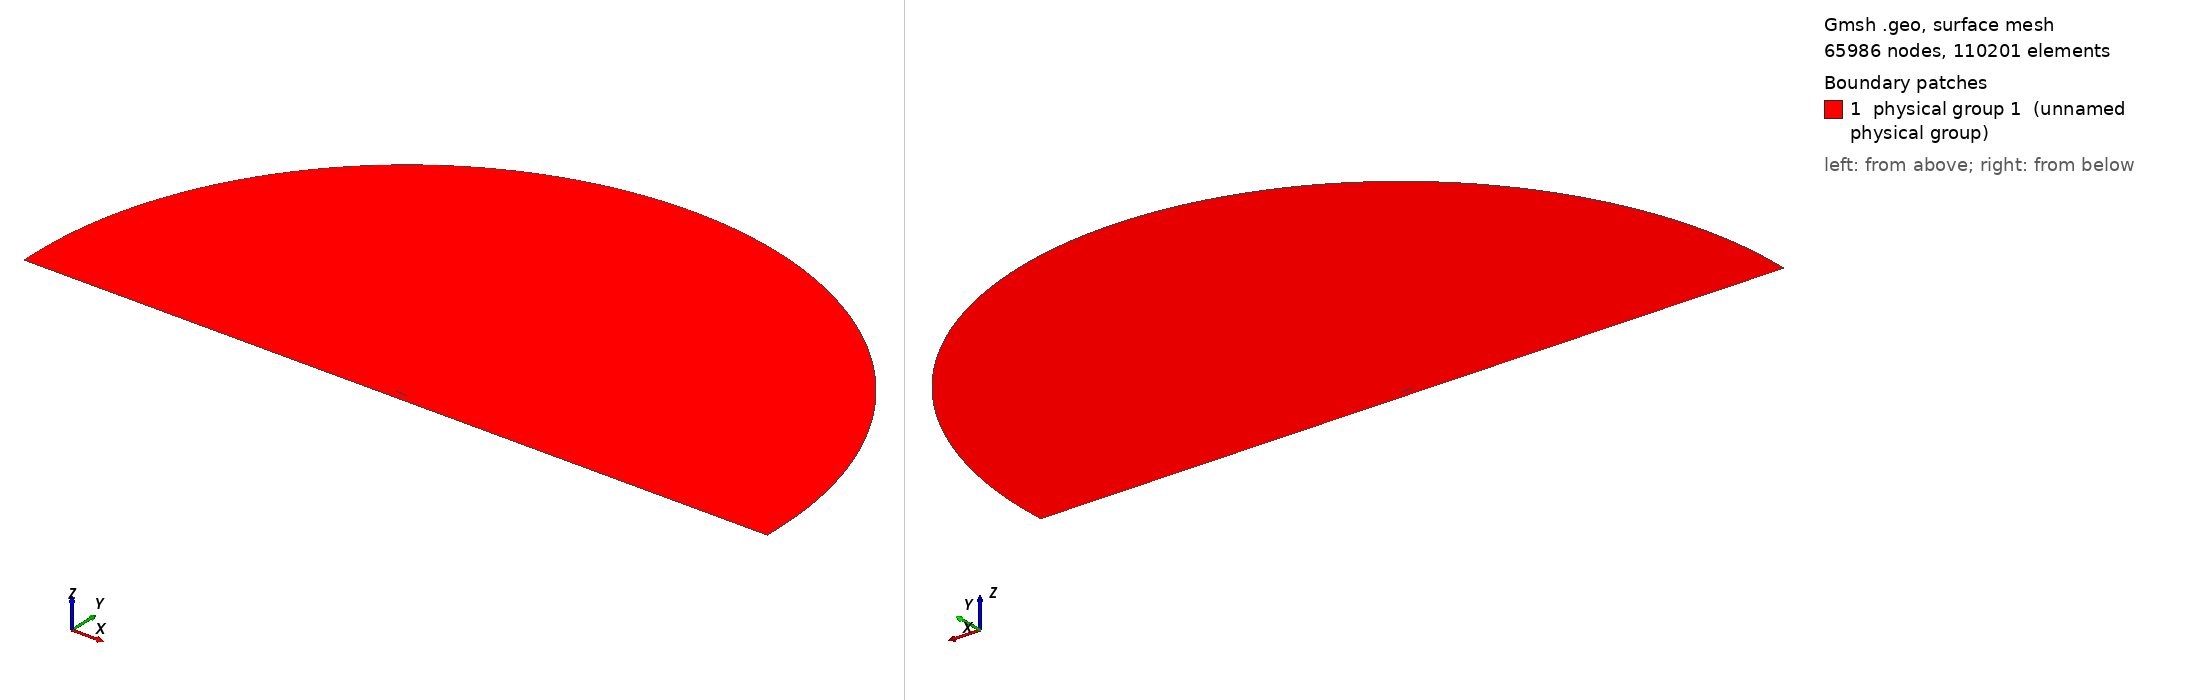

Gmsh geometry script, surface-meshed: 65986 nodes, 110201 surface elements. Boundary patches (legend numbers): 1 physical group 1 (unnamed physical group). Left view from above one corner, right view from below the opposite corner. Legend entries are the model's physical surfaces. The drawing asked Gmsh for element sizes between 1% and 20% of the model's largest extent; the script's own settings can give other sizes.

=== mesh.geo (drawn) ===
// ===========================================
// ==================================MESH FILE
// ===========================================

RotPoint = 1;
h = 0.0015;
H = 1;
R = 30;
D = 1.2;
BL = 0.03;
AoA = 4;
BL_size  = 1e-05;
BL_thickness = 0.01;
BL_ratio = 1.149;
progsWfwd = 1.09;
progsWaft = 1.001;
prognW = 1.21667;
numWfwd = 68;
numWaft = 1610;
nblW = 11;
hrat = 5;
// =====================================POINTS
Point(1) = {1, -0.611113, 0.0, 1*h};
Point(2) = {0.999398, -0.610985, 0.0, 1*h};
Point(3) = {0.997592, -0.610603, 0.0, 1*h};
Point(4) = {0.994588, -0.609976, 0.0, 1*h};
Point(5) = {0.990393, -0.609112, 0.0, 1*h};
Point(6) = {0.985016, -0.608021, 0.0, 1*h};
Point(7) = {0.97847, -0.606712, 0.0, 1*h};
Point(8) = {0.970772, -0.605198, 0.0, 1*h};
Point(9) = {0.96194, -0.603491, 0.0, 1*h};
Point(10) = {0.951995, -0.601605, 0.0, 1*h};
Point(11) = {0.940961, -0.599551, 0.0, 1*h};
Point(12) = {0.928864, -0.597344, 0.0, 1*h};
Point(13) = {0.915735, -0.595, 0.0, 1*h};
Point(14) = {0.901604, -0.592533, 0.0, 1*h};
Point(15) = {0.886505, -0.58996, 0.0, 1*h};
Point(16) = {0.870476, -0.587296, 0.0, 1*h};
Point(17) = {0.853553, -0.584559, 0.0, 1*h};
Point(18) = {0.835779, -0.581766, 0.0, 1*h};
Point(19) = {0.817197, -0.578937, 0.0, 1*h};
Point(20) = {0.79785, -0.576096, 0.0, 1*h};
Point(21) = {0.777785, -0.573266, 0.0, 1*h};
Point(22) = {0.757051, -0.570472, 0.0, 1*h};
Point(23) = {0.735698, -0.567736, 0.0, 1*h};
Point(24) = {0.713778, -0.565084, 0.0, 1*h};
Point(25) = {0.691342, -0.562538, 0.0, 1*h};
Point(26) = {0.668445, -0.56012, 0.0, 1*h};
Point(27) = {0.645142, -0.557855, 0.0, 1*h};
Point(28) = {0.62149, -0.555769, 0.0, 1*h};
Point(29) = {0.597545, -0.553895, 0.0, 1*h};
Point(30) = {0.573365, -0.552268, 0.0, 1*h};
Point(31) = {0.549009, -0.550919, 0.0, 1*h};
Point(32) = {0.524534, -0.549859, 0.0, 1*h};
Point(33) = {0.5, -0.549084, 0.0, 1*h};
Point(34) = {0.475466, -0.548583, 0.0, 1*h};
Point(35) = {0.450991, -0.548339, 0.0, 1*h};
Point(36) = {0.426635, -0.548334, 0.0, 1*h};
Point(37) = {0.402455, -0.548551, 0.0, 1*h};
Point(38) = {0.37851, -0.54898, 0.0, 1*h};
Point(39) = {0.354858, -0.549616, 0.0, 1*h};
Point(40) = {0.331555, -0.550453, 0.0, 1*h};
Point(41) = {0.308658, -0.551484, 0.0, 1*h};
Point(42) = {0.286222, -0.552699, 0.0, 1*h};
Point(43) = {0.264302, -0.554087, 0.0, 1*h};
Point(44) = {0.242949, -0.555643, 0.0, 1*h};
Point(45) = {0.222215, -0.55736, 0.0, 1*h};
Point(46) = {0.20215, -0.559228, 0.0, 1*h};
Point(47) = {0.182803, -0.561239, 0.0, 1*h};
Point(48) = {0.164221, -0.563384, 0.0, 1*h};
Point(49) = {0.146447, -0.565656, 0.0, 1*h};
Point(50) = {0.129524, -0.568042, 0.0, 1*h};
Point(51) = {0.113495, -0.570528, 0.0, 1*h};
Point(52) = {0.098396, -0.573102, 0.0, 1*h};
Point(53) = {0.084265, -0.575753, 0.0, 1*h};
Point(54) = {0.071136, -0.578469, 0.0, 1*h};
Point(55) = {0.059039, -0.581239, 0.0, 1*h};
Point(56) = {0.048005, -0.584051, 0.0, 1*h};
Point(57) = {0.03806, -0.586894, 0.0, 1*h};
Point(58) = {0.029228, -0.589765, 0.0, 1*h};
Point(59) = {0.02153, -0.592672, 0.0, 1*h};
Point(60) = {0.014984, -0.595624, 0.0, 1*h};
Point(61) = {0.009607, -0.598633, 0.0, 1*h};
Point(62) = {0.005412, -0.601697, 0.0, 1*h};
Point(63) = {0.002408, -0.604807, 0.0, 1*h};
Point(64) = {0.000602, -0.607948, 0.0, 1*h};
Point(65) = {0, -0.611113, 0.0, 1*h};
Point(66) = {0.000602, -0.614273, 0.0, 1*h};
Point(67) = {0.002408, -0.617421, 0.0, 1*h};
Point(68) = {0.005412, -0.620556, 0.0, 1*h};
Point(69) = {0.009607, -0.623672, 0.0, 1*h};
Point(70) = {0.014984, -0.626762, 0.0, 1*h};
Point(71) = {0.02153, -0.62982, 0.0, 1*h};
Point(72) = {0.029228, -0.632835, 0.0, 1*h};
Point(73) = {0.03806, -0.635798, 0.0, 1*h};
Point(74) = {0.048005, -0.638699, 0.0, 1*h};
Point(75) = {0.059039, -0.641529, 0.0, 1*h};
Point(76) = {0.071136, -0.644283, 0.0, 1*h};
Point(77) = {0.084265, -0.646956, 0.0, 1*h};
Point(78) = {0.098396, -0.649544, 0.0, 1*h};
Point(79) = {0.113495, -0.652042, 0.0, 1*h};
Point(80) = {0.129524, -0.654439, 0.0, 1*h};
Point(81) = {0.146447, -0.656723, 0.0, 1*h};
Point(82) = {0.164221, -0.658886, 0.0, 1*h};
Point(83) = {0.182803, -0.660918, 0.0, 1*h};
Point(84) = {0.20215, -0.662807, 0.0, 1*h};
Point(85) = {0.222215, -0.66454, 0.0, 1*h};
Point(86) = {0.242949, -0.666107, 0.0, 1*h};
Point(87) = {0.264302, -0.667489, 0.0, 1*h};
Point(88) = {0.286222, -0.66866, 0.0, 1*h};
Point(89) = {0.308658, -0.669572, 0.0, 1*h};
Point(90) = {0.331555, -0.670159, 0.0, 1*h};
Point(91) = {0.354858, -0.670349, 0.0, 1*h};
Point(92) = {0.37851, -0.670087, 0.0, 1*h};
Point(93) = {0.402455, -0.669337, 0.0, 1*h};
Point(94) = {0.426635, -0.668092, 0.0, 1*h};
Point(95) = {0.450991, -0.66637, 0.0, 1*h};
Point(96) = {0.475466, -0.664212, 0.0, 1*h};
Point(97) = {0.5, -0.661676, 0.0, 1*h};
Point(98) = {0.524534, -0.658832, 0.0, 1*h};
Point(99) = {0.549009, -0.655755, 0.0, 1*h};
Point(100) = {0.573365, -0.65251, 0.0, 1*h};
Point(101) = {0.597545, -0.649156, 0.0, 1*h};
Point(102) = {0.62149, -0.645744, 0.0, 1*h};
Point(103) = {0.645142, -0.64232, 0.0, 1*h};
Point(104) = {0.668445, -0.638927, 0.0, 1*h};
Point(105) = {0.691342, -0.635608, 0.0, 1*h};
Point(106) = {0.713778, -0.632402, 0.0, 1*h};
Point(107) = {0.735698, -0.629345, 0.0, 1*h};
Point(108) = {0.757051, -0.62647, 0.0, 1*h};
Point(109) = {0.777785, -0.623803, 0.0, 1*h};
Point(110) = {0.79785, -0.621357, 0.0, 1*h};
Point(111) = {0.817197, -0.61914, 0.0, 1*h};
Point(112) = {0.835779, -0.617161, 0.0, 1*h};
Point(113) = {0.853553, -0.615427, 0.0, 1*h};
Point(114) = {0.870476, -0.613942, 0.0, 1*h};
Point(115) = {0.886505, -0.612705, 0.0, 1*h};
Point(116) = {0.901604, -0.611713, 0.0, 1*h};
Point(117) = {0.915735, -0.610956, 0.0, 1*h};
Point(118) = {0.928864, -0.610419, 0.0, 1*h};
Point(119) = {0.940961, -0.61008, 0.0, 1*h};
Point(120) = {0.951995, -0.609916, 0.0, 1*h};
Point(121) = {0.96194, -0.609901, 0.0, 1*h};
Point(122) = {0.970772, -0.610001, 0.0, 1*h};
Point(123) = {0.97847, -0.610178, 0.0, 1*h};
Point(124) = {0.985016, -0.610394, 0.0, 1*h};
Point(125) = {0.990393, -0.610616, 0.0, 1*h};
Point(126) = {0.994588, -0.610817, 0.0, 1*h};
Point(127) = {0.997592, -0.610976, 0.0, 1*h};
Point(128) = {0.999398, -0.611078, 0.0, 1*h};
Point(129) = {1, -0.611113, 0.0, 1*h};

 // farfield
Point(131) = {0.5, 0, 0,H};
Point(132) = {R+0.5, 0, 0,1/10*H};
Point(133) = {0.5, R, 0,H};
Point(134) = {0.5-R, 0, 0,H};
Point(135) = {0, -R, 0,H};
Point(136) = {R+0.5,  -D+BL, 0,1/10*H};
Point(137) = {1, -D+BL, 0,1/5*H};
Point(138) = {0, -D+BL, 0,1/5*H};
Point(139) = {0.5-R, -D+BL, 0,H};
Point(140) = {R+0.5,  -D, 0,1/5*H};
Point(141) = {0.5-R, -D, 0,1/5*H};
Point(142) = {1, -D, 0,1/5*H};
Point(143) = {0, -D, 0,1/5*H};
Point(144) = {1.1, -0.611113, 0,2*h};
Point(145) = {1.2, -0.611113, 0,3*h};
Point(146) = {1.3, -0.611113, 0,3*h};
Point(147) = {1.5, -0.611113, 0,4*h};


// =====================================CURVES

Spline(1) = {1:33};
Spline(2) = {33:65};
Spline(3) = {1 :128, 1};

 // farfield
Circle(5) = {132,131,133};
Circle(6) = {133,131,134};
Line(7) = {132,136};
Line(8) = {136,137};
Line(9) = {137,138};
Line(10) = {138,139};
Line(11) = {139,134};
Line(13) = {136,140};
Line(14) = {141,139};
Line(15) = {140,142};
Line(16) = {142,143};
Line(17) = {143,141};
Line(18) = {137,142};
Line(19) = {138,143};
Transfinite Line{9 , 16} = 1/h/hrat Using Progression 1;
Transfinite Line{8 , 15} = numWaft Using Progression 1/progsWaft;
Transfinite Line{10 , 17} = numWfwd Using Progression progsWfwd;
Transfinite Line{13 , 18, 19} =  nblW Using Progression 1/prognW;
Transfinite Line{14} =  nblW Using Progression prognW;


// =====================================LOOPS

Line Loop(1) = {3};
Line Loop(2) = {-11,-10,-9,-8,-7,5,6};
Line Loop(3) = {-10,19,17,14};
Line Loop(4) = {-9,18,16,-19};
Line Loop(5) = {-8,13,15,-18};
Rotate {{0, 0, -1}, {1, -0.611113, 0}, Pi * AoA / 180} 
 {Curve{3};}


// =====================================SURFS

Plane Surface(1) = {1,2};
Plane Surface(2) = {3};
Transfinite Surface{2};
 Recombine Surface{2};
Plane Surface(3) = {4};
Transfinite Surface{3};
 Recombine Surface{3};
Plane Surface(4) = {5};
Transfinite Surface{4};
 Recombine Surface{4};
Point{144} In Surface{1};
Point{145} In Surface{1};
Point{146} In Surface{1};
Point{147} In Surface{1};
Field[1]=BoundaryLayer;
Field[1].CurvesList={3};
Field[1].Quads=1;
Field[1].Ratio= BL_ratio;
Field[1].Size=BL_size;
Field[1].Thickness=BL_thickness;
Field[1].FanPointsList={1};
Field[1].FanPointsSizesList={40};
BoundaryLayer Field = 1;
Physical Surface(1) = {1,2,3,4};
Physical Line("FARFIELD") = {14,11,6,5,7,13};
Physical Line("WALL") = {15,16,17};
Physical Line("AIRFOIL") = {3};


// 1: MeshAdapt, 2: Automatic, 3: Initial mesh only, 5: Delaunay, 6: Frontal-Delaunay, 7: BAMG, 8: Frontal-Delaunay for Quads, 9: Packing of Parallelograms
Mesh.Algorithm = 2;

//Mesh.RandomFactor = 1e-09;
